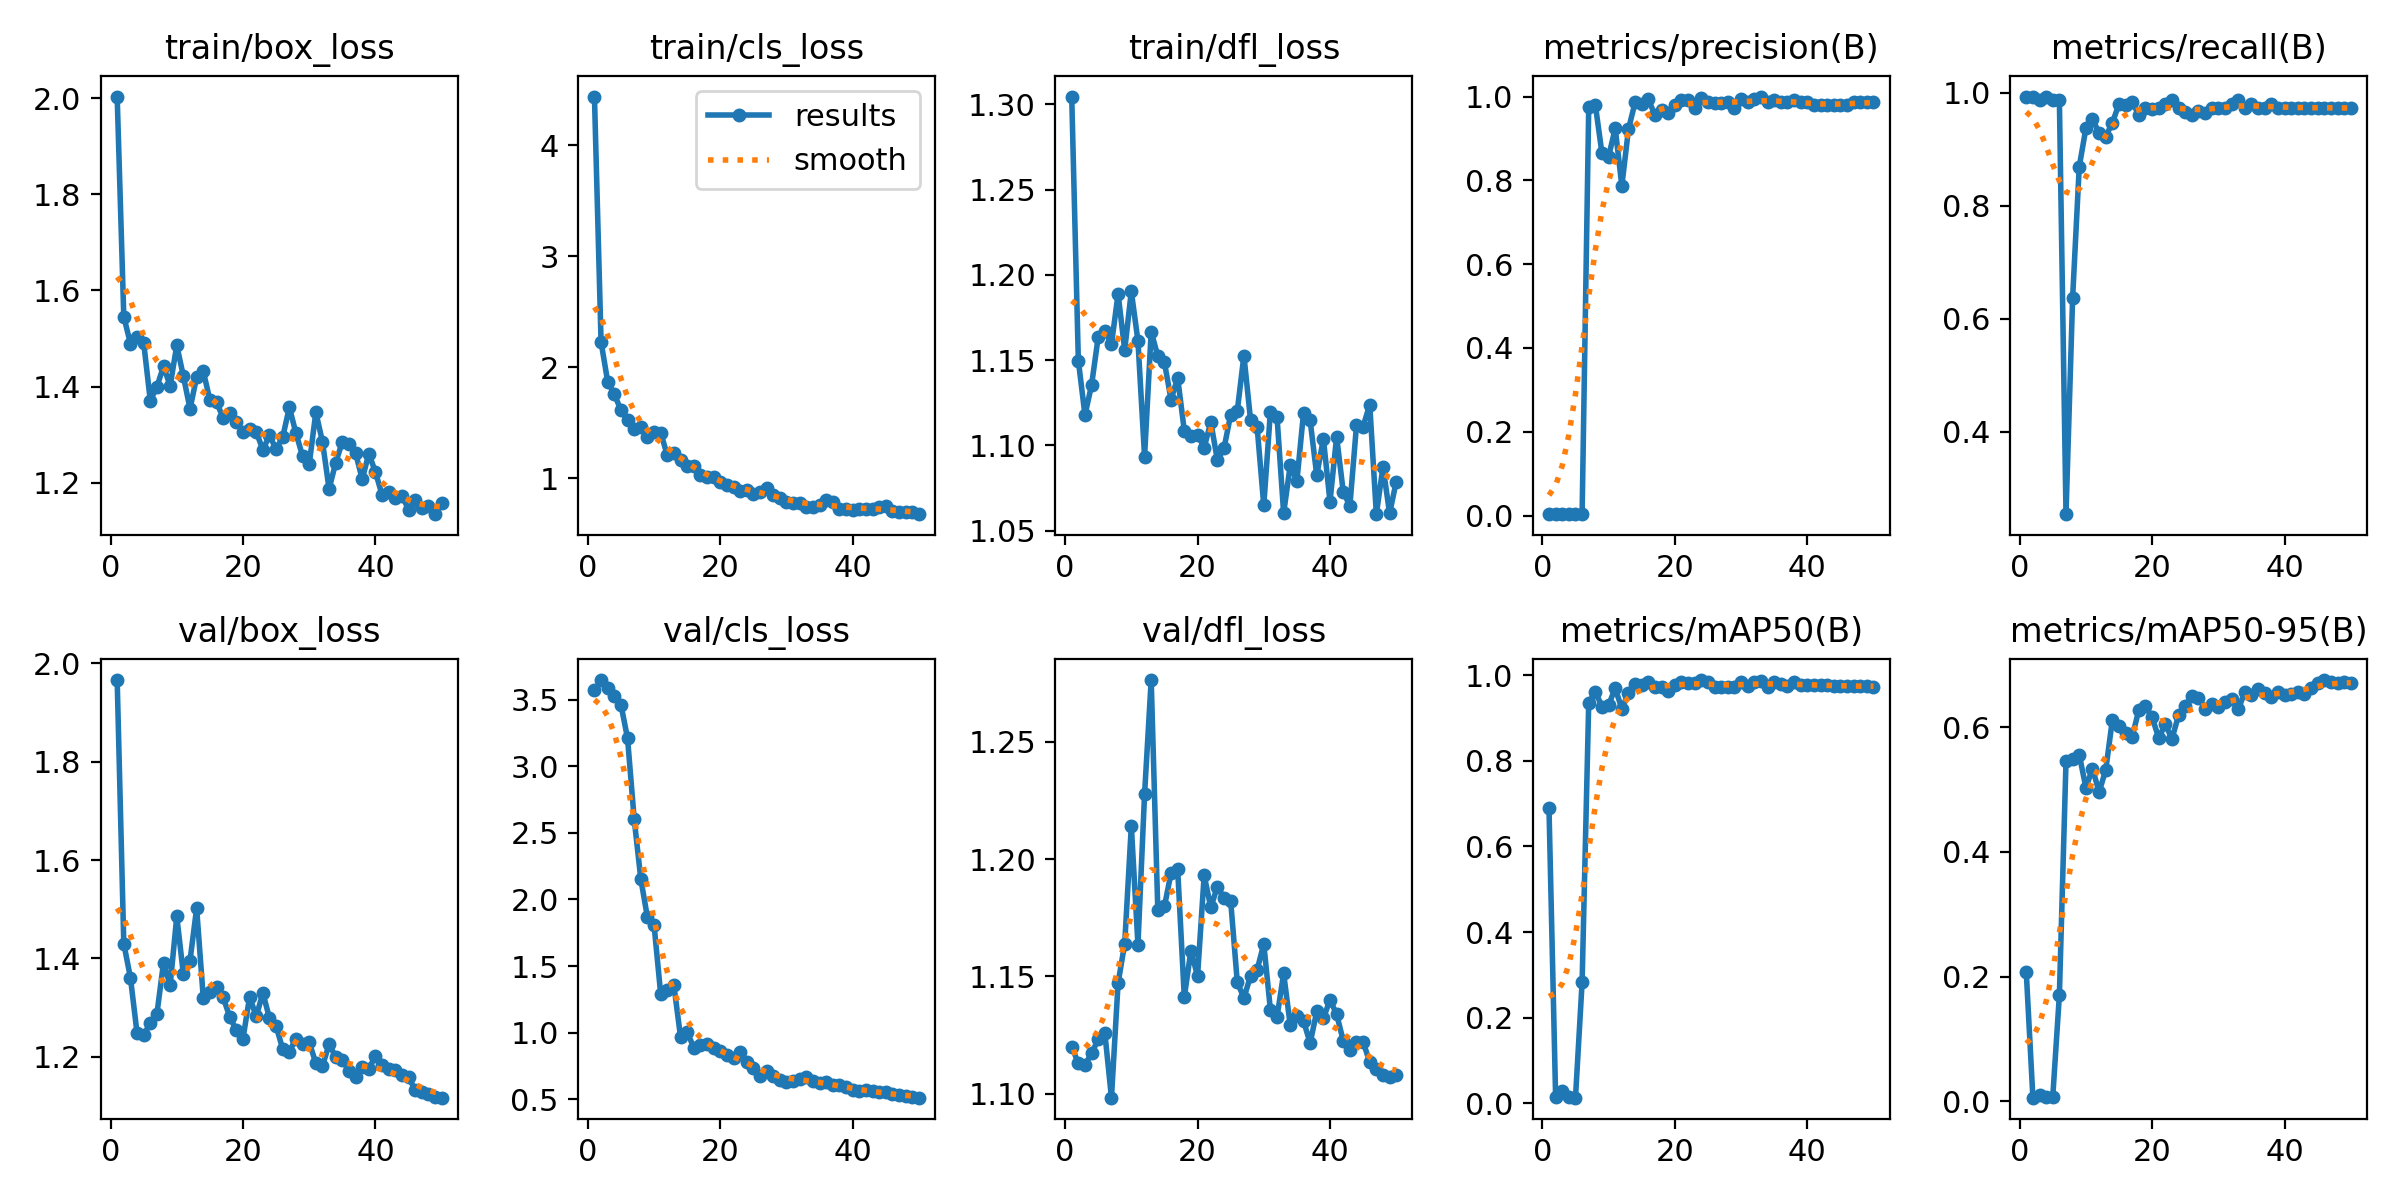

The data file committed next to this chart (first rows):
epoch, time, train/box_loss, train/cls_loss, train/dfl_loss, metrics/precision(B), metrics/recall(B), metrics/mAP50(B), metrics/mAP50-95(B), val/box_loss, val/cls_loss, val/dfl_loss, lr/pg0, lr/pg1, lr/pg2
1, 5.178, 2.003, 4.44, 1.305, 0.00336, 0.9935, 0.6894, 0.2073, 1.966, 3.569, 1.12, 0.00018, 0.00018, 0.00018
2, 8.193, 1.546, 2.227, 1.15, 0.00336, 0.9935, 0.015, 0.00611, 1.43, 3.646, 1.113, 0.0003725, 0.0003725, 0.0003725
3, 10.89, 1.489, 1.869, 1.118, 0.00333, 0.9869, 0.03002, 0.00995, 1.361, 3.586, 1.112, 0.000557, 0.000557, 0.000557
4, 14.46, 1.503, 1.755, 1.135, 0.00336, 0.9935, 0.01412, 0.00738, 1.248, 3.523, 1.117, 0.0007337, 0.0007337, 0.0007337
5, 17.16, 1.491, 1.614, 1.164, 0.00341, 0.9869, 0.01327, 0.00743, 1.244, 3.462, 1.123, 0.0009024, 0.0009024, 0.0009024
6, 19.85, 1.371, 1.52, 1.167, 0.00333, 0.9869, 0.2829, 0.1707, 1.269, 3.209, 1.126, 0.001063, 0.001063, 0.001063
7, 22.36, 1.4, 1.439, 1.159, 0.9749, 0.2536, 0.9355, 0.5452, 1.287, 2.603, 1.098, 0.001216, 0.001216, 0.001216
8, 24.89, 1.442, 1.458, 1.189, 0.9799, 0.6369, 0.9618, 0.5484, 1.391, 2.154, 1.147, 0.001361, 0.001361, 0.001361
9, 27.5, 1.401, 1.369, 1.156, 0.8641, 0.8693, 0.9267, 0.556, 1.345, 1.867, 1.164, 0.001498, 0.001498, 0.001498
10, 30.26, 1.486, 1.416, 1.19, 0.8566, 0.937, 0.9304, 0.5033, 1.485, 1.809, 1.214, 0.001627, 0.001627, 0.001627
11, 32.93, 1.421, 1.41, 1.161, 0.9242, 0.9543, 0.9696, 0.5335, 1.367, 1.292, 1.163, 0.001604, 0.001604, 0.001604
12, 35.57, 1.354, 1.205, 1.093, 0.787, 0.9281, 0.9214, 0.4962, 1.396, 1.317, 1.228, 0.001564, 0.001564, 0.001564
13, 38.2, 1.42, 1.229, 1.167, 0.9216, 0.9227, 0.9594, 0.5315, 1.502, 1.355, 1.276, 0.001525, 0.001525, 0.001525
14, 40.85, 1.432, 1.16, 1.152, 0.9864, 0.9468, 0.9786, 0.6118, 1.32, 0.9682, 1.178, 0.001485, 0.001485, 0.001485
15, 43.58, 1.372, 1.112, 1.149, 0.9815, 0.9804, 0.9773, 0.6025, 1.333, 1.006, 1.18, 0.001446, 0.001446, 0.001446
16, 47.32, 1.367, 1.105, 1.127, 0.9934, 0.9783, 0.9841, 0.5909, 1.343, 0.8887, 1.194, 0.001406, 0.001406, 0.001406
17, 50.11, 1.335, 1.03, 1.14, 0.9556, 0.9838, 0.9716, 0.5846, 1.321, 0.9093, 1.196, 0.001366, 0.001366, 0.001366
18, 53.12, 1.345, 1.009, 1.109, 0.969, 0.9608, 0.9728, 0.628, 1.281, 0.9128, 1.141, 0.001327, 0.001327, 0.001327
19, 55.73, 1.325, 1.009, 1.105, 0.9601, 0.9739, 0.9633, 0.6341, 1.253, 0.8862, 1.161, 0.001287, 0.001287, 0.001287
20, 58.33, 1.306, 0.9607, 1.106, 0.9802, 0.9719, 0.9769, 0.6158, 1.237, 0.864, 1.15, 0.001248, 0.001248, 0.001248
21, 60.92, 1.311, 0.935, 1.099, 0.9926, 0.9739, 0.9843, 0.5831, 1.322, 0.8332, 1.193, 0.001208, 0.001208, 0.001208
22, 63.53, 1.306, 0.9217, 1.114, 0.9925, 0.9804, 0.9828, 0.6045, 1.282, 0.8143, 1.179, 0.001168, 0.001168, 0.001168
23, 66.1, 1.269, 0.8797, 1.091, 0.9736, 0.9869, 0.9825, 0.5815, 1.33, 0.8533, 1.188, 0.001129, 0.001129, 0.001129
24, 68.74, 1.298, 0.8969, 1.098, 0.997, 0.9739, 0.9887, 0.6193, 1.278, 0.7799, 1.183, 0.001089, 0.001089, 0.001089
25, 71.32, 1.27, 0.8536, 1.118, 0.9867, 0.9663, 0.9839, 0.6346, 1.262, 0.7328, 1.182, 0.00105, 0.00105, 0.00105
26, 73.93, 1.295, 0.8776, 1.12, 0.9857, 0.9608, 0.9719, 0.6502, 1.215, 0.6772, 1.148, 0.00101, 0.00101, 0.00101
27, 76.53, 1.357, 0.9133, 1.153, 0.9855, 0.9673, 0.9726, 0.6476, 1.21, 0.7167, 1.141, 0.0009704, 0.0009704, 0.0009704
28, 80.03, 1.303, 0.843, 1.115, 0.9866, 0.9651, 0.9715, 0.6299, 1.237, 0.6765, 1.15, 0.0009308, 0.0009308, 0.0009308
29, 82.67, 1.255, 0.8174, 1.111, 0.9738, 0.9725, 0.973, 0.637, 1.225, 0.643, 1.153, 0.0008912, 0.0008912, 0.0008912
30, 85.27, 1.239, 0.7824, 1.065, 0.9933, 0.9727, 0.9835, 0.6324, 1.229, 0.6304, 1.164, 0.0008516, 0.0008516, 0.0008516
31, 87.75, 1.346, 0.7796, 1.12, 0.9868, 0.9733, 0.975, 0.6406, 1.187, 0.6414, 1.136, 0.000812, 0.000812, 0.000812
32, 90.19, 1.285, 0.774, 1.117, 0.993, 0.9804, 0.9841, 0.6446, 1.181, 0.6546, 1.133, 0.0007724, 0.0007724, 0.0007724
33, 92.76, 1.187, 0.7419, 1.06, 1, 0.9867, 0.9868, 0.6286, 1.225, 0.6686, 1.151, 0.0007328, 0.0007328, 0.0007328
34, 95.37, 1.242, 0.7423, 1.088, 0.9859, 0.9739, 0.9733, 0.656, 1.2, 0.6346, 1.129, 0.0006932, 0.0006932, 0.0006932
35, 98.15, 1.285, 0.7581, 1.079, 0.9927, 0.9804, 0.9837, 0.6516, 1.193, 0.6263, 1.133, 0.0006536, 0.0006536, 0.0006536
36, 100.8, 1.281, 0.7998, 1.119, 0.9861, 0.9739, 0.9787, 0.6606, 1.172, 0.6278, 1.131, 0.000614, 0.000614, 0.000614
37, 103.4, 1.262, 0.7806, 1.115, 0.986, 0.9739, 0.975, 0.6548, 1.159, 0.6065, 1.122, 0.0005744, 0.0005744, 0.0005744
38, 106, 1.207, 0.7227, 1.082, 0.9929, 0.9804, 0.9843, 0.6481, 1.179, 0.6089, 1.135, 0.0005348, 0.0005348, 0.0005348
39, 108.6, 1.26, 0.7218, 1.104, 0.9867, 0.9739, 0.9766, 0.6562, 1.176, 0.59, 1.132, 0.0004952, 0.0004952, 0.0004952
40, 112.1, 1.222, 0.7157, 1.067, 0.9867, 0.9725, 0.9779, 0.6513, 1.201, 0.5713, 1.14, 0.0004556, 0.0004556, 0.0004556
41, 116, 1.174, 0.7209, 1.105, 0.9791, 0.9739, 0.9769, 0.6533, 1.182, 0.5608, 1.134, 0.000416, 0.000416, 0.000416
42, 118.6, 1.18, 0.7215, 1.073, 0.9792, 0.9739, 0.9772, 0.6564, 1.175, 0.5692, 1.123, 0.0003764, 0.0003764, 0.0003764
43, 121.1, 1.167, 0.7212, 1.064, 0.9796, 0.9739, 0.9767, 0.6525, 1.173, 0.5618, 1.119, 0.0003368, 0.0003368, 0.0003368
44, 123.6, 1.173, 0.7422, 1.112, 0.9797, 0.9739, 0.9745, 0.6637, 1.162, 0.5553, 1.122, 0.0002972, 0.0002972, 0.0002972
45, 126.2, 1.144, 0.7481, 1.111, 0.9796, 0.9739, 0.9746, 0.6717, 1.158, 0.5544, 1.122, 0.0002576, 0.0002576, 0.0002576
46, 128.8, 1.163, 0.7002, 1.124, 0.9788, 0.9739, 0.9752, 0.6757, 1.133, 0.5389, 1.113, 0.000218, 0.000218, 0.000218
47, 131.4, 1.147, 0.6979, 1.06, 0.9867, 0.9726, 0.9755, 0.6727, 1.129, 0.5325, 1.111, 0.0001784, 0.0001784, 0.0001784
48, 134, 1.151, 0.6982, 1.087, 0.9868, 0.9734, 0.9741, 0.6704, 1.124, 0.5223, 1.108, 0.0001388, 0.0001388, 0.0001388
49, 136.7, 1.134, 0.69, 1.06, 0.9868, 0.9732, 0.9738, 0.6719, 1.118, 0.5159, 1.107, 9.92e-05, 9.92e-05, 9.92e-05
50, 139.3, 1.158, 0.6744, 1.079, 0.9868, 0.9732, 0.9732, 0.6714, 1.117, 0.5133, 1.108, 5.96e-05, 5.96e-05, 5.96e-05
